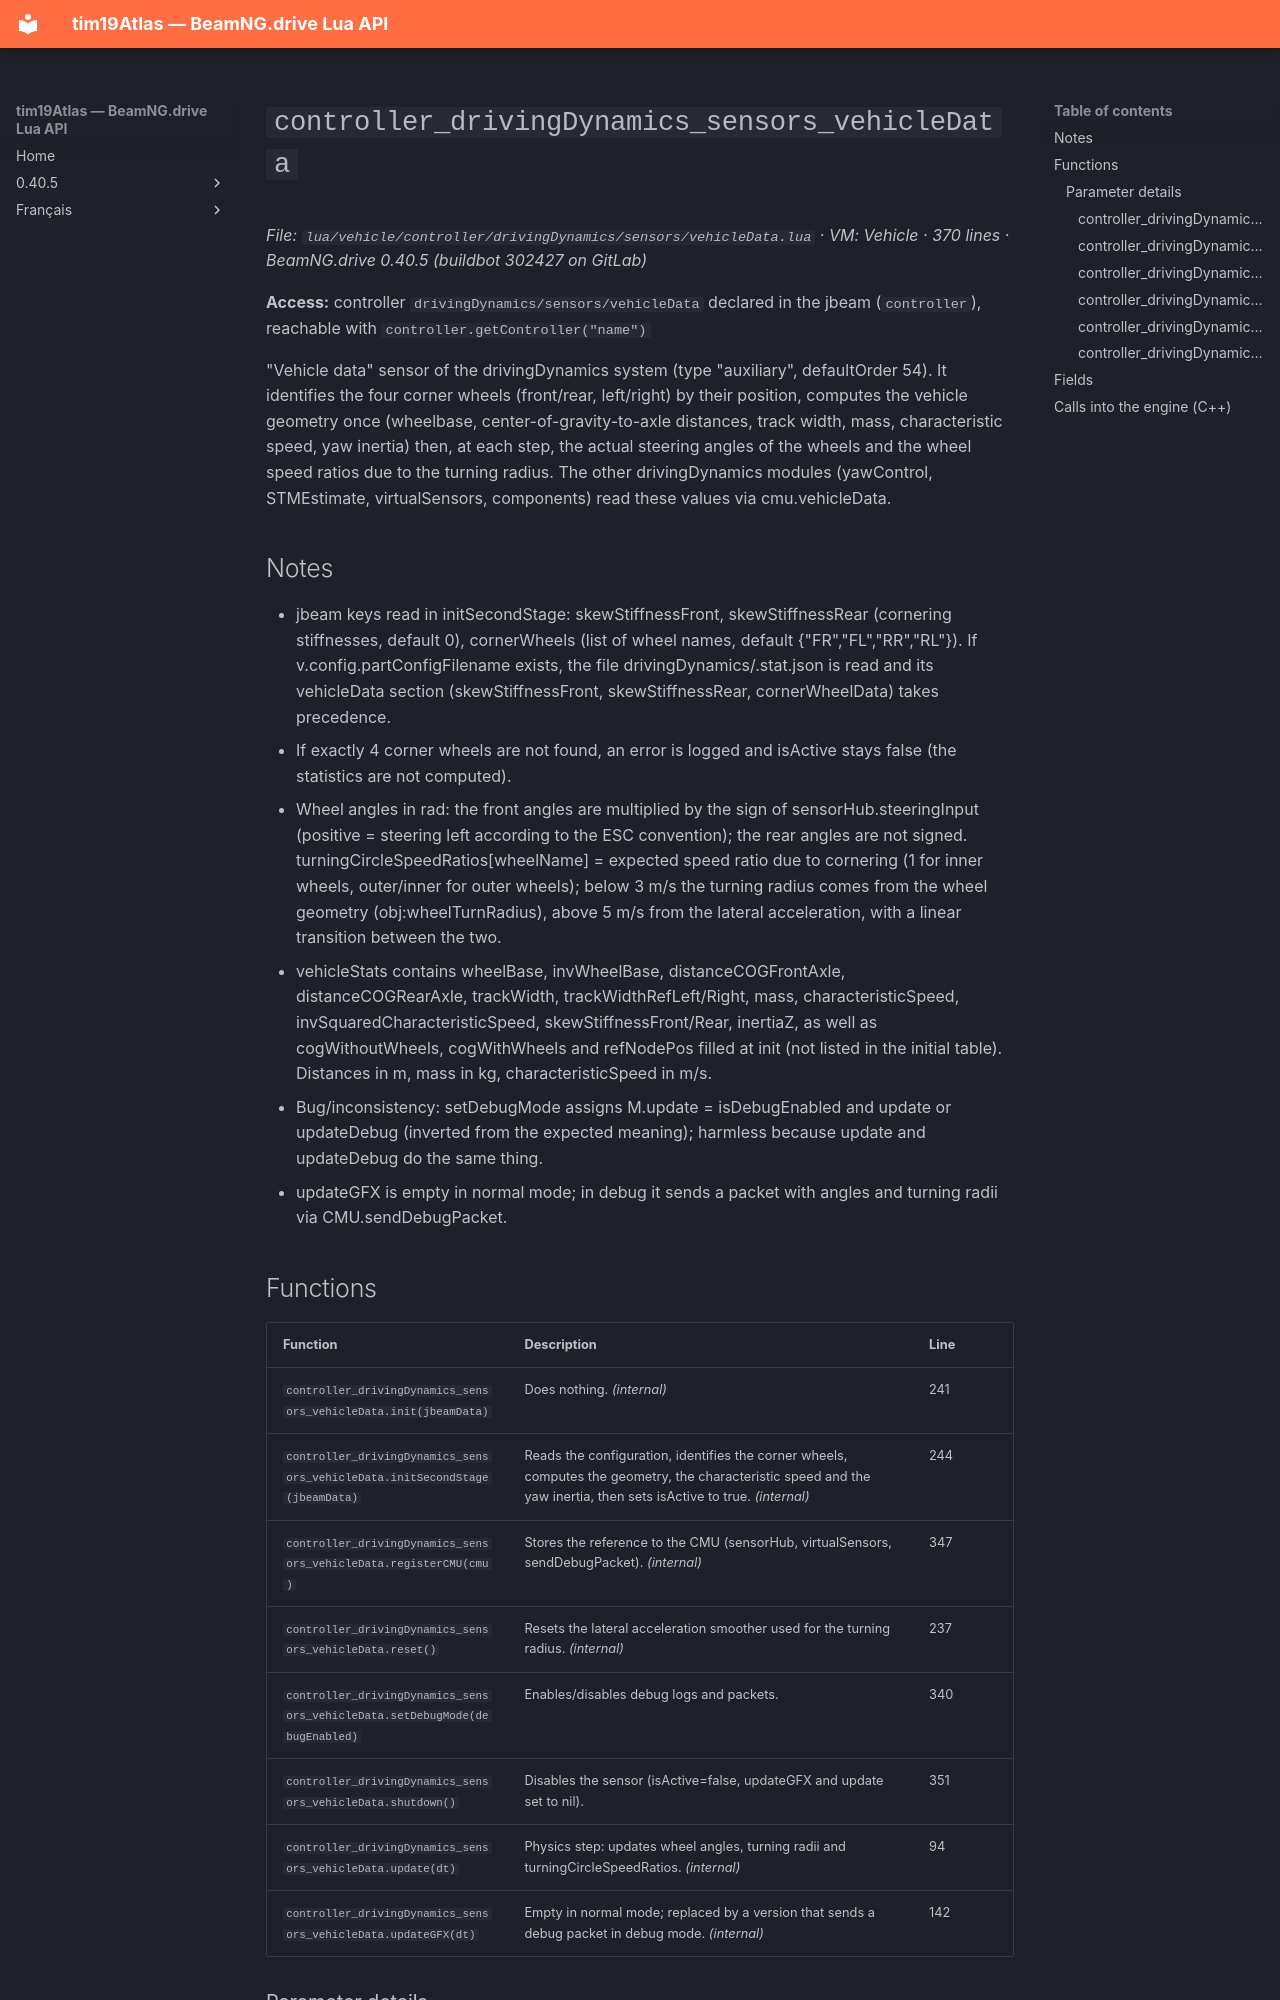

repository: Tim0219800/beamng-lua-atlas · page: 0.40.5/vehicle/controller/drivingDynamics/sensors/vehicleData.html · generator: mkdocs

# `controller_drivingDynamics_sensors_vehicleData`

*File: `lua/vehicle/controller/drivingDynamics/sensors/vehicleData.lua` · VM: Vehicle · 370 lines · BeamNG.drive 0.40.5 (buildbot 302427 on GitLab)*

**Access:** controller `drivingDynamics/sensors/vehicleData` declared in the jbeam (`controller`), reachable with `controller.getController("name")`

"Vehicle data" sensor of the drivingDynamics system (type "auxiliary", defaultOrder 54). It identifies the four corner wheels (front/rear, left/right) by their position, computes the vehicle geometry once (wheelbase, center-of-gravity-to-axle distances, track width, mass, characteristic speed, yaw inertia) then, at each step, the actual steering angles of the wheels and the wheel speed ratios due to the turning radius. The other drivingDynamics modules (yawControl, STMEstimate, virtualSensors, components) read these values via cmu.vehicleData.

## Notes

- jbeam keys read in initSecondStage: skewStiffnessFront, skewStiffnessRear (cornering stiffnesses, default 0), cornerWheels (list of wheel names, default {"FR","FL","RR","RL"}). If v.config.partConfigFilename exists, the file <vehiclePath>drivingDynamics/<configName>.stat.json is read and its vehicleData section (skewStiffnessFront, skewStiffnessRear, cornerWheelData) takes precedence.
- If exactly 4 corner wheels are not found, an error is logged and isActive stays false (the statistics are not computed).
- Wheel angles in rad: the front angles are multiplied by the sign of sensorHub.steeringInput (positive = steering left according to the ESC convention); the rear angles are not signed. turningCircleSpeedRatios[wheelName] = expected speed ratio due to cornering (1 for inner wheels, outer/inner for outer wheels); below 3 m/s the turning radius comes from the wheel geometry (obj:wheelTurnRadius), above 5 m/s from the lateral acceleration, with a linear transition between the two.
- vehicleStats contains wheelBase, invWheelBase, distanceCOGFrontAxle, distanceCOGRearAxle, trackWidth, trackWidthRefLeft/Right, mass, characteristicSpeed, invSquaredCharacteristicSpeed, skewStiffnessFront/Rear, inertiaZ, as well as cogWithoutWheels, cogWithWheels and refNodePos filled at init (not listed in the initial table). Distances in m, mass in kg, characteristicSpeed in m/s.
- Bug/inconsistency: setDebugMode assigns M.update = isDebugEnabled and update or updateDebug (inverted from the expected meaning); harmless because update and updateDebug do the same thing.
- updateGFX is empty in normal mode; in debug it sends a packet with angles and turning radii via CMU.sendDebugPacket.
